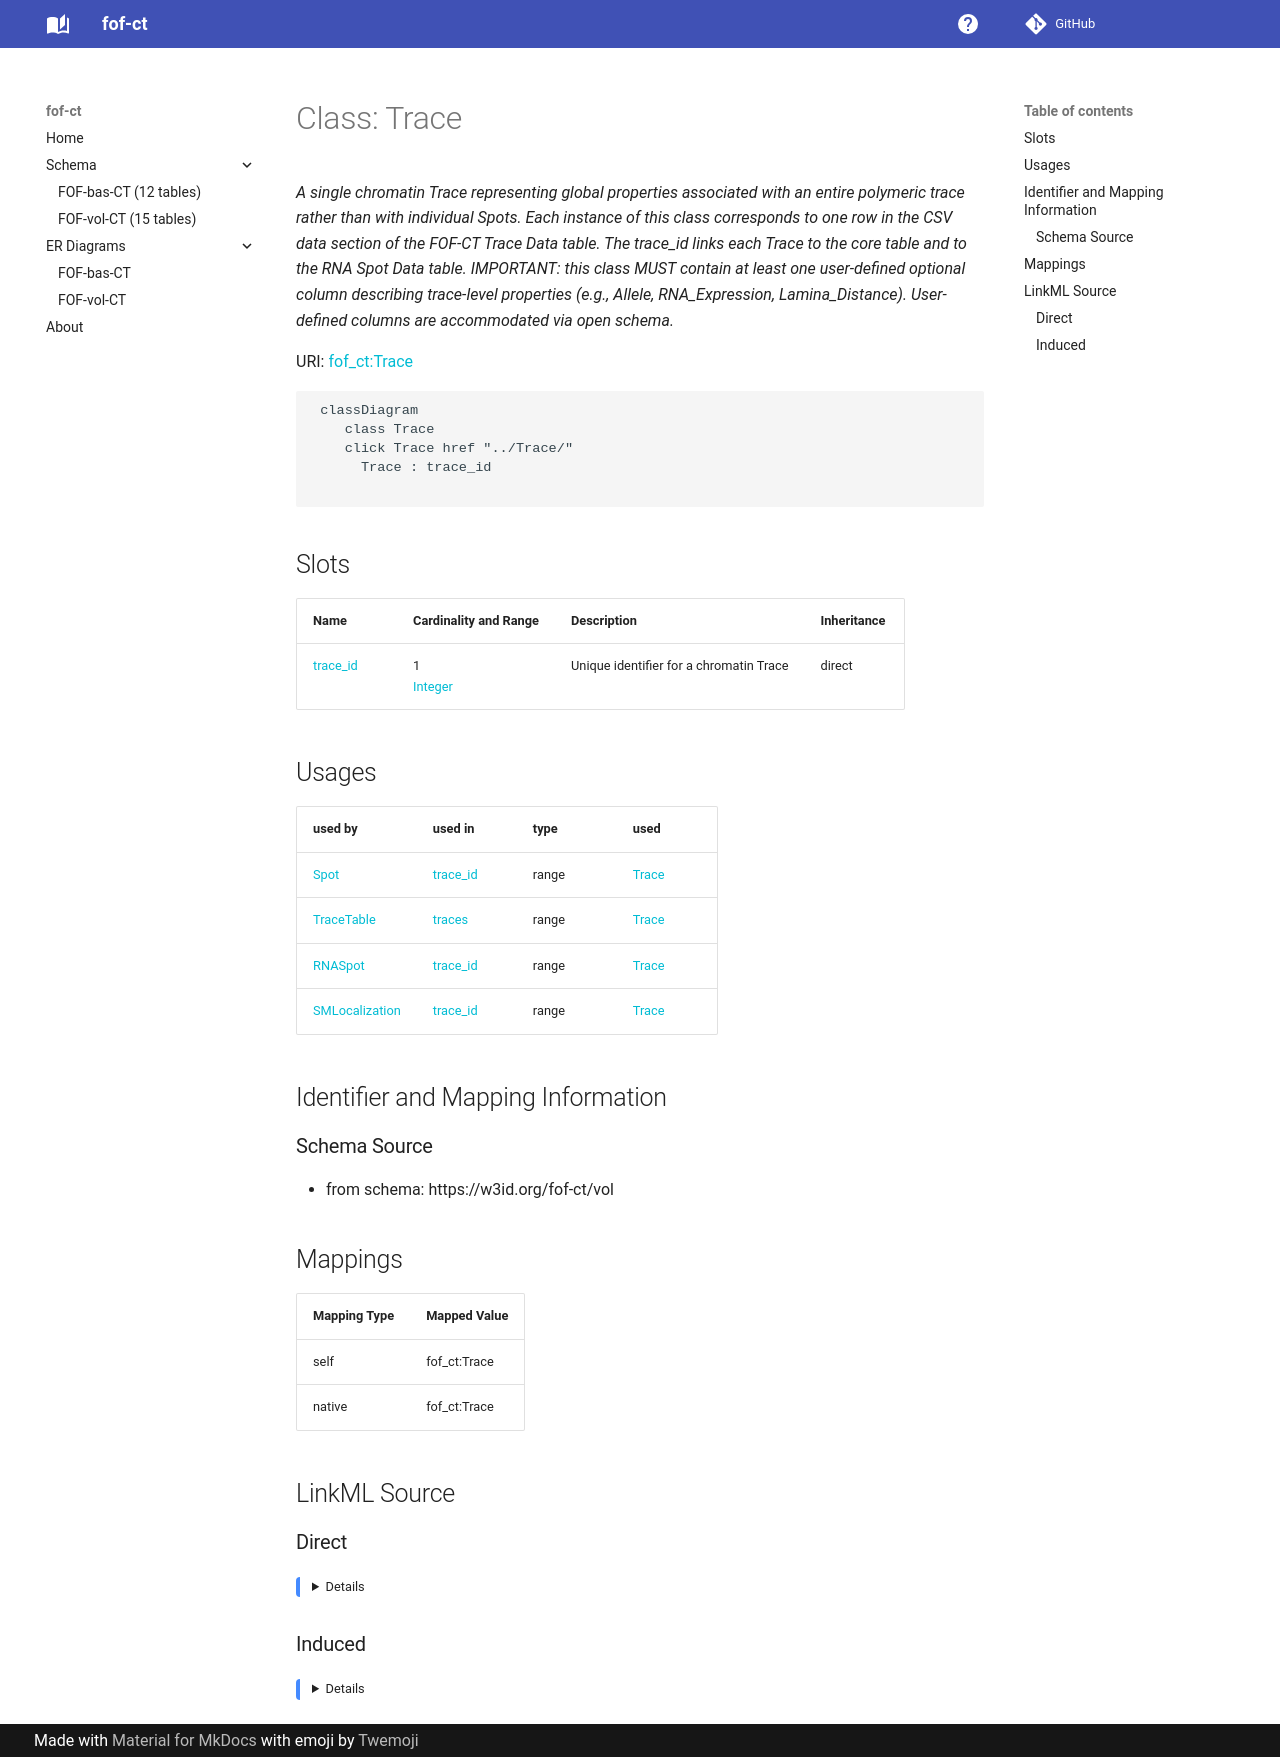

repository: strambc/fof-ct-linkml · page: vol/Trace/index.html · generator: mkdocs

---
search:
  boost: 10.0
---

# Class: Trace 


_A single chromatin Trace representing global properties associated with an entire polymeric trace rather than with individual Spots. Each instance of this class corresponds to one row in the CSV data section of the FOF-CT Trace Data table. The trace_id links each Trace to the core table and to the RNA Spot Data table. IMPORTANT: this class MUST contain at least one user-defined optional column describing trace-level properties (e.g., Allele, RNA_Expression, Lamina_Distance). User-defined columns are accommodated via open schema._



<div data-search-exclude markdown="1">



URI: [fof_ct:Trace](https://w3id.org/fof-ct/Trace)





```mermaid
 classDiagram
    class Trace
    click Trace href "../Trace/"
      Trace : trace_id
        
      
```




<!-- no inheritance hierarchy -->

## Slots

| Name | Cardinality and Range | Description | Inheritance |
| ---  | --- | --- | --- |
| [trace_id](trace_id.md) | 1 <br/> [Integer](Integer.md) | Unique identifier for a chromatin Trace | direct |





## Usages

| used by | used in | type | used |
| ---  | --- | --- | --- |
| [TraceTable](TraceTable.md) | [traces](traces.md) | range | [Trace](Trace.md) |












## Identifier and Mapping Information





### Schema Source


* from schema: https://w3id.org/fof-ct/vol




## Mappings

| Mapping Type | Mapped Value |
| ---  | ---  |
| self | fof_ct:Trace |
| native | fof_ct:Trace |






## LinkML Source

<!-- TODO: investigate https://stackoverflow.com/questions/37606292/how-to-create-tabbed-code-blocks-in-mkdocs-or-sphinx -->

### Direct

<details>
```yaml
name: Trace
description: 'A single chromatin Trace representing global properties associated with
  an entire polymeric trace rather than with individual Spots. Each instance of this
  class corresponds to one row in the CSV data section of the FOF-CT Trace Data table.
  The trace_id links each Trace to the core table and to the RNA Spot Data table.
  IMPORTANT: this class MUST contain at least one user-defined optional column describing
  trace-level properties (e.g., Allele, RNA_Expression, Lamina_Distance). User-defined
  columns are accommodated via open schema.'
from_schema: https://w3id.org/fof-ct/vol
slots:
- trace_id
slot_usage:
  trace_id:
    name: trace_id
    identifier: true
    required: true

```
</details>

### Induced

<details>
```yaml
name: Trace
description: 'A single chromatin Trace representing global properties associated with
  an entire polymeric trace rather than with individual Spots. Each instance of this
  class corresponds to one row in the CSV data section of the FOF-CT Trace Data table.
  The trace_id links each Trace to the core table and to the RNA Spot Data table.
  IMPORTANT: this class MUST contain at least one user-defined optional column describing
  trace-level properties (e.g., Allele, RNA_Expression, Lamina_Distance). User-defined
  columns are accommodated via open schema.'
from_schema: https://w3id.org/fof-ct/vol
slot_usage:
  trace_id:
    name: trace_id
    identifier: true
    required: true
attributes:
  trace_id:
    name: trace_id
    description: Unique identifier for a chromatin Trace. Used as a primary key in
      the Trace Data table and as a foreign key in the RNA Spot Data table and (mandatorily)
      in the FOF-vol-CT SM Localization Data table.
    examples:
    - value: '1'
    from_schema: https://w3id.org/fof-ct/vol
    rank: 1000
    identifier: true
    owner: Trace
    domain_of:
    - Spot
    - Trace
    - RNASpot
    - SMLocalization
    range: integer
    required: true

```
</details></div>
